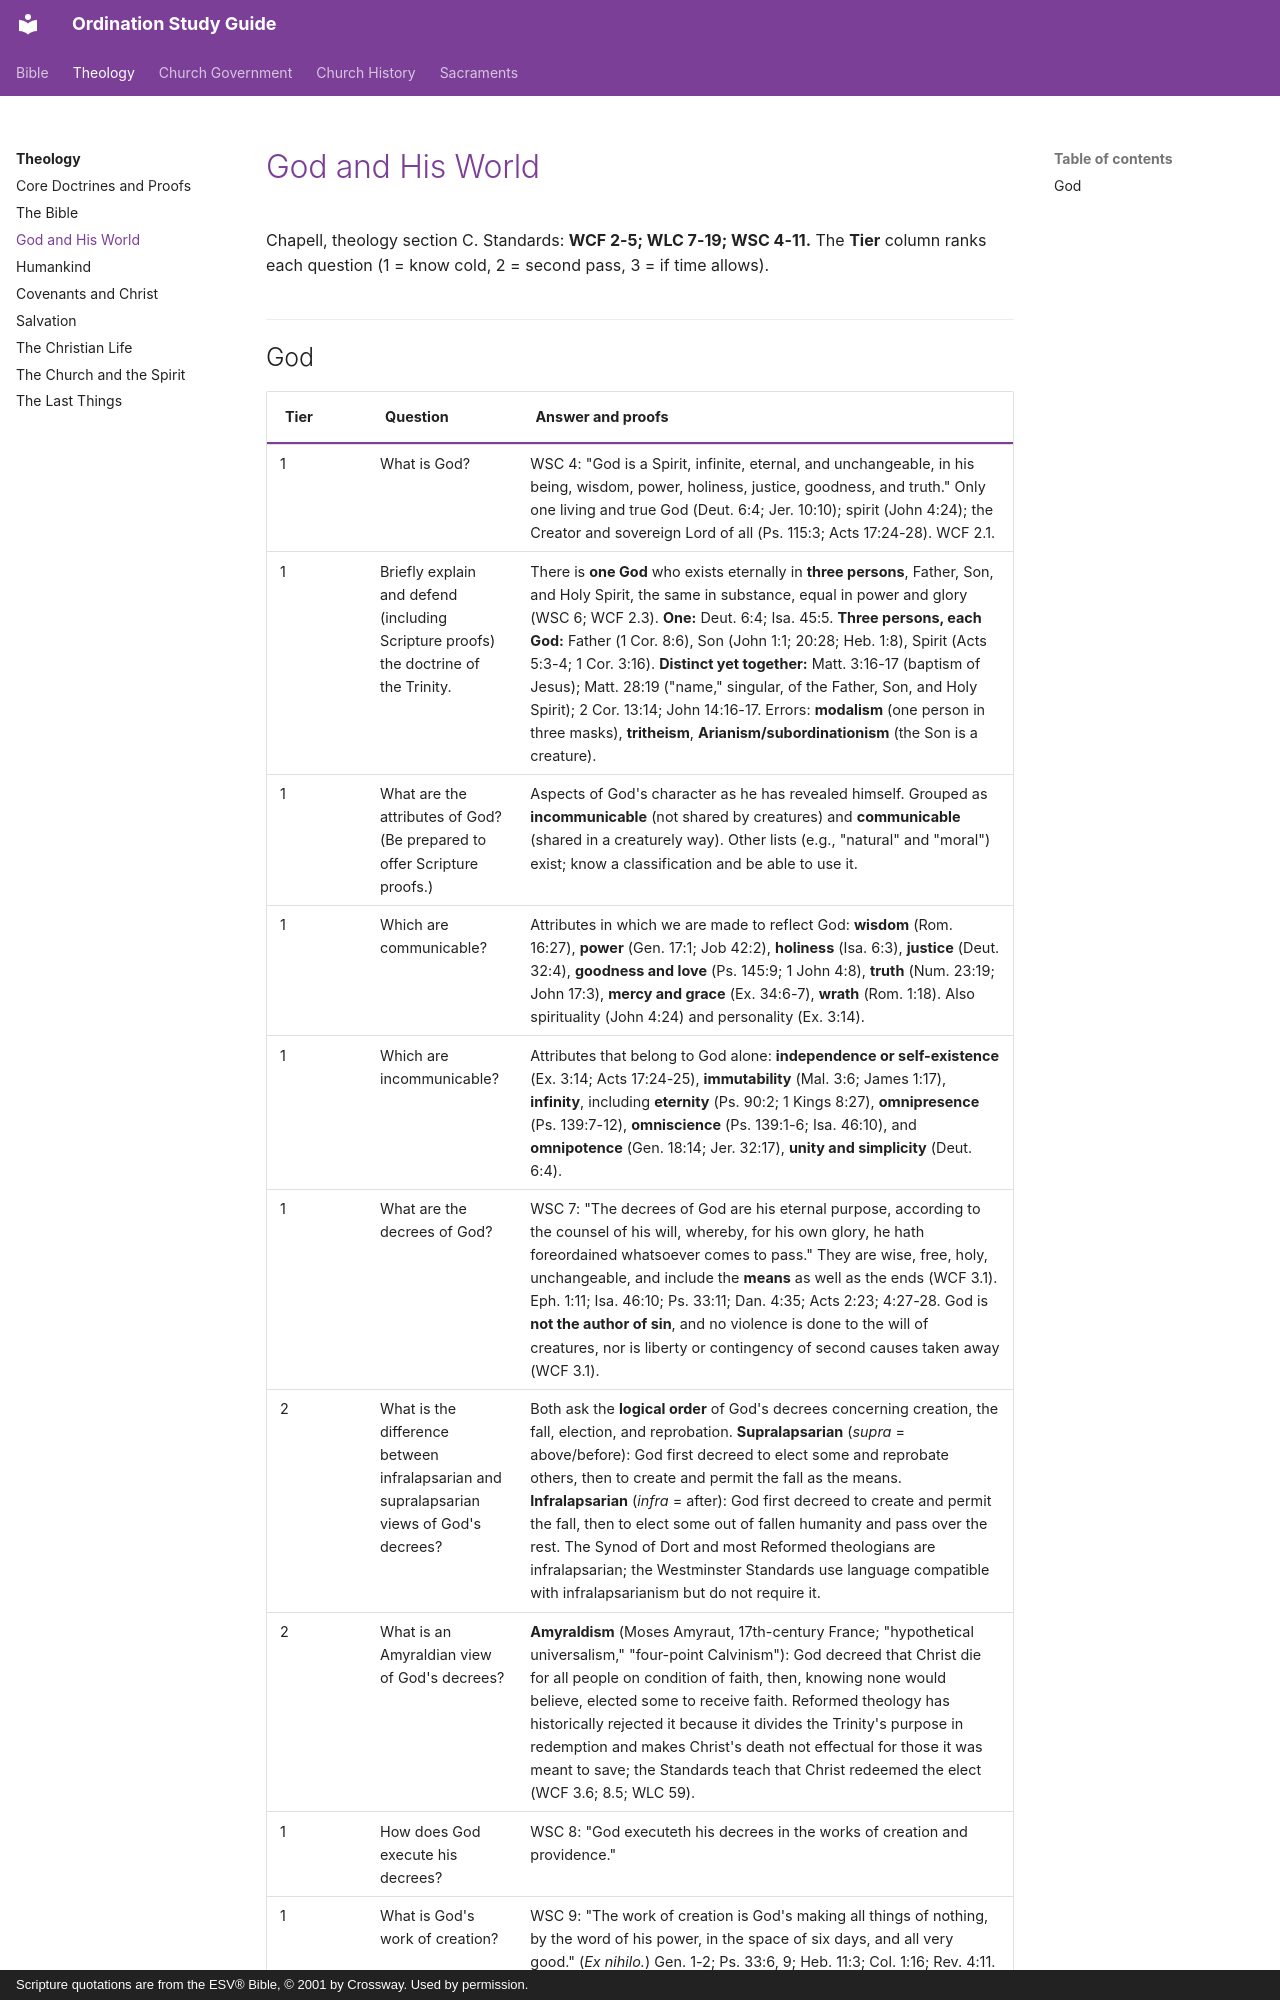

repository: schrjacob/bible-outlines · page: theology/god-and-world/index.html · generator: mkdocs · copyright: Scripture quotations are from the ESV® Bible, © 2001 by Crossway. Used by permission.

# God and His World

<!-- cols:1 continuous -->

Chapell, theology section C. Standards: **WCF 2-5; WLC 7-19; WSC 4-11.** The **Tier** column ranks each question (1 = know cold, 2 = second pass, 3 = if time allows).
